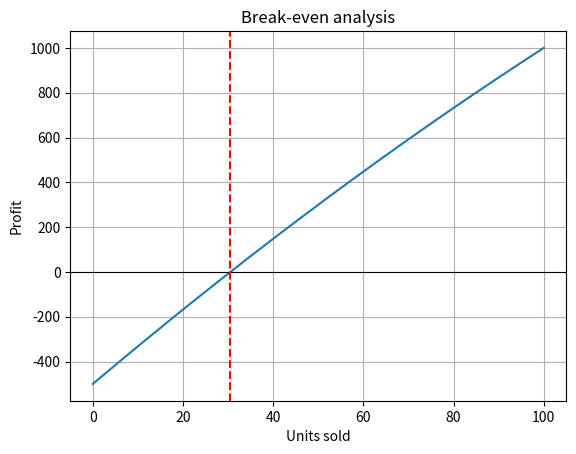

Write Python code to recreate this figure. (Note: this script raises an exception after producing the figure.)
from scipy.optimize import root_scalar
import numpy as np, matplotlib.pyplot as plt

# Break-even point for a small business
def profit(x):
    return (25*x - 0.02*x**2) - (500 + 8*x)

sol = root_scalar(profit, bracket=[0, 100], method="bisect", xtol=1e-10)
print(f"Break-even units: {sol.root:.2f}")

xs = np.linspace(0, 100, 300)
plt.plot(xs, profit(xs)); plt.axhline(0, lw=.8, color='black')
plt.axvline(sol.root, ls="--", color='red')
plt.xlabel("Units sold"); plt.ylabel("Profit")
plt.title("Break-even analysis"); plt.grid(True)
plt.savefig("../outputs/Task_10_breakeven.png"); plt.show()
